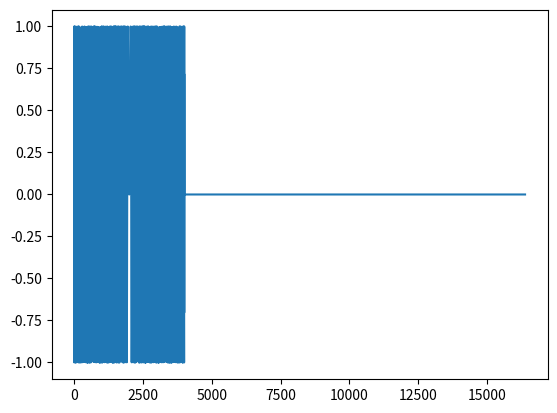

Generate this figure with matplotlib:
import numpy as np
from matplotlib import pyplot as plt
"""Модуль производит свертку голограммы подальности.

Исходными данными являются:
number_complex_readings - количество комплексных отсчетов;
number_registered_impulses - количествово зарегистрированных импульсов;
sampling_frequency - частота дискретизации АЦП;
wavelength - длина волны;
pulse_period - период повторения импульсов;
signal_spectrum_width - ширина спектра сигнала;
pulse_duration - длительность импульса;
"""


def convolution(number_complex_readings: int,
                number_registered_impulses,
                sampling_frequency: int,
                wavelength,
                pulse_period,
                signal_spectrum_width,
                pulse_duration: int) -> None:

    # наибольшая степени двойки для отсчетов
    power_two = number_complex_readings.bit_length()
    # уточнить
    N_otst = 40000
    Na = 90000

    # первая опорная функция
    support_function_1 = np.zeros(2**power_two, dtype=np.complex128)
    # число отсчетов в импульсе
    number_pulse_readings = round(pulse_duration*sampling_frequency)
    for i in range(number_pulse_readings):
        # выражение для расчета фазы первой опорной функции
        phase = np.pi * signal_spectrum_width * \
            (i-1)**2/(number_pulse_readings*sampling_frequency) - \
            np.pi*signal_spectrum_width*(i-1)/sampling_frequency
        # отсчет фазы сигнала в комплексном виде [cos(phase) + sin(phase)j]
        complex_value = complex(np.cos(phase), np.sin(phase))
        support_function_1[i] = complex_value

    # вторая опорная функция
    support_function_2 = np.zeros((2**power_two, 1), dtype=np.complex128)
    # число отсчетов в импульсе
    number_pulse_readings = round(number_pulse_readings/2)
    # сдвиг опорной функции для совмещения начала изображения (кадра)
    # с началом отсчетов
    for i in range(number_pulse_readings):
        support_function_2[i] = support_function_1[i+number_pulse_readings]
        support_function_2[i+2**power_two-number_pulse_readings] = support_function_1[i]
    ftt_support_function_2 = np.fft.fft(support_function_2)

    plt.figure()
    plt.plot(support_function_1.imag)
    plt.show()

    print(ftt_support_function_2[2],ftt_support_function_2[20], ftt_support_function_2[106])
    return support_function_1




if __name__ == '__main__':

    number_complex_readings = 10944+64
    number_registered_impulses = 165500
    sampling_frequency = 400e6
    wavelength = 0.0351
    pulse_period = 485.692e-6
    signal_spectrum_width = 300e6
    pulse_duration = 10e-6

    sf = convolution(number_complex_readings,
                     number_registered_impulses,
                     sampling_frequency,
                     wavelength,
                     pulse_period,
                     signal_spectrum_width,
                     pulse_duration)


